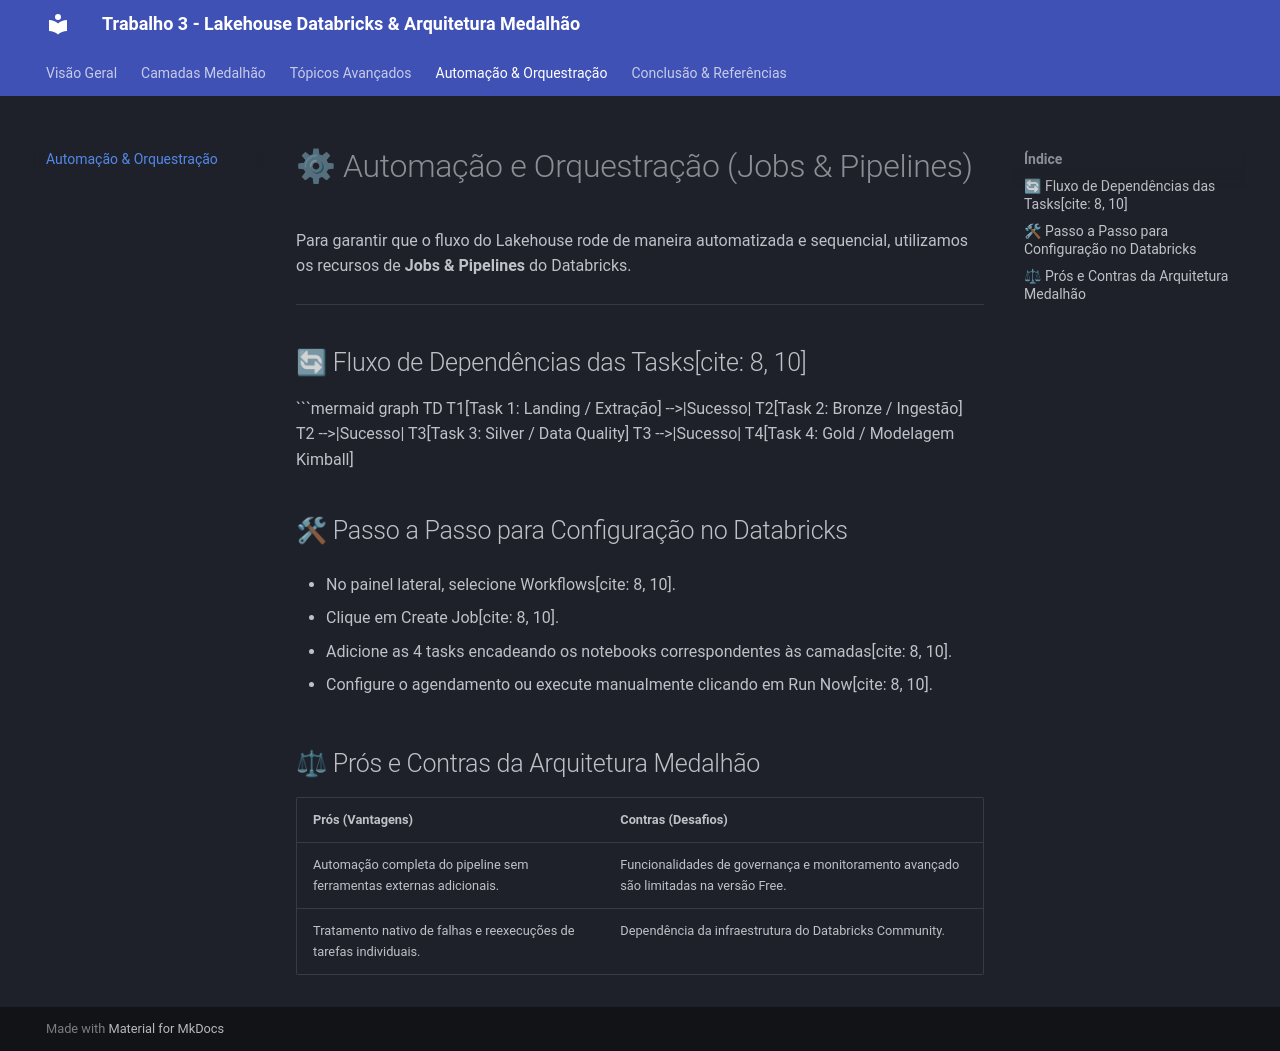

repository: JorgeAntonioJr/projeto_pesquisa_spark_parte3 · page: orquestracao/jobs/index.html · generator: mkdocs

# ⚙ Automação e Orquestração (Jobs & Pipelines)

Para garantir que o fluxo do Lakehouse rode de maneira automatizada e sequencial, utilizamos os recursos de **Jobs & Pipelines** do Databricks.

---

## 🔄 Fluxo de Dependências das Tasks[cite: 8, 10]

```mermaid
graph TD
    T1[Task 1: Landing / Extração] -->|Sucesso| T2[Task 2: Bronze / Ingestão]
    T2 -->|Sucesso| T3[Task 3: Silver / Data Quality]
    T3 -->|Sucesso| T4[Task 4: Gold / Modelagem Kimball]

## 🛠 Passo a Passo para Configuração no Databricks

* No painel lateral, selecione Workflows[cite: 8, 10].

* Clique em Create Job[cite: 8, 10].

* Adicione as 4 tasks encadeando os notebooks correspondentes às camadas[cite: 8, 10].

* Configure o agendamento ou execute manualmente clicando em Run Now[cite: 8, 10].

## ⚖ Prós e Contras da Arquitetura Medalhão

| Prós (Vantagens) | Contras (Desafios) |
| :--- | :--- |
| Automação completa do pipeline sem ferramentas externas adicionais. | Funcionalidades de governança e monitoramento avançado são limitadas na versão Free. |
| Tratamento nativo de falhas e reexecuções de tarefas individuais. | Dependência da infraestrutura do Databricks Community. |
